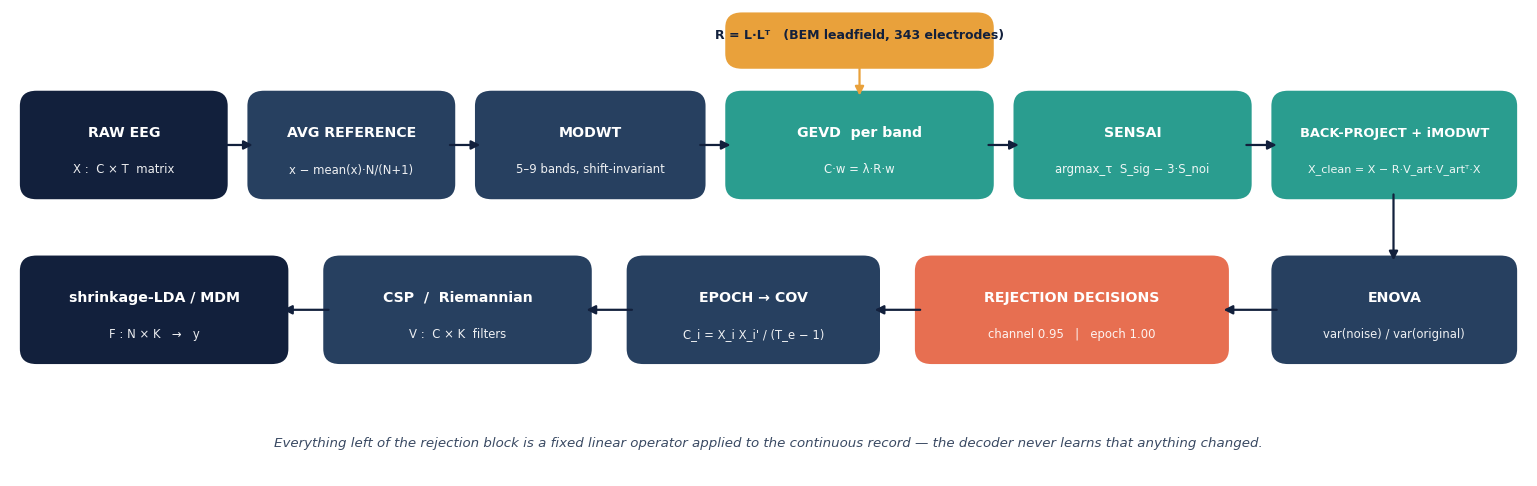

The matplotlib source for this figure: (Note: this script raises an exception after producing the figure.)
import numpy as np, matplotlib
matplotlib.use("Agg")
import matplotlib.pyplot as plt
from matplotlib.patches import FancyBboxPatch, FancyArrowPatch, Ellipse, Polygon
plt.rcParams.update({"font.family":"DejaVu Sans","font.size":11,"axes.edgecolor":"#3A4A63",
                     "axes.labelcolor":"#12203C","text.color":"#12203C","xtick.color":"#3A4A63",
                     "ytick.color":"#3A4A63","axes.grid":True,"grid.alpha":0.25,"grid.linestyle":":"})
OUT="/Users/abhishekr/Documents/EEG/enova/gedai_enova_benchmark/results/figures/deck/"
NAVY="#12203C"; TEAL="#2A9D8F"; CORAL="#E76F51"; AMBER="#E9A13B"; GREY="#8A97A8"

# ─────────────────────────────────────────────────────────── 1. PIPELINE
fig,ax=plt.subplots(figsize=(15.5,5.0)); ax.set_xlim(0,100); ax.set_ylim(0,34); ax.axis("off")
def box(x,y,w,h,t,sub,fc,tc="white",fs=10.2,sfs=8.4):
    ax.add_patch(FancyBboxPatch((x,y),w,h,boxstyle="round,pad=0.35,rounding_size=1.1",
                fc=fc,ec="none"))
    ax.text(x+w/2,y+h*0.63,t,ha="center",va="center",color=tc,fontsize=fs,fontweight="bold")
    ax.text(x+w/2,y+h*0.26,sub,ha="center",va="center",color=tc,fontsize=sfs,alpha=0.92)
def arrow(x1,y1,x2,y2,c=NAVY,ls="-"):
    ax.add_patch(FancyArrowPatch((x1,y1),(x2,y2),arrowstyle="-|>",mutation_scale=13,
                lw=1.6,color=c,linestyle=ls,shrinkA=0,shrinkB=0))
Y=20.5; H=7.2
box(1.0,Y,13.0,H,"RAW EEG","X :  C × T  matrix",NAVY)
box(16.0,Y,13.0,H,"AVG REFERENCE","x − mean(x)·N/(N+1)","#274060")
box(31.0,Y,14.5,H,"MODWT","5–9 bands, shift-invariant","#274060")
box(47.5,Y,17.0,H,"GEVD  per band","C·w = λ·R·w",TEAL)
box(66.5,Y,15.0,H,"SENSAI","argmax_τ  S_sig − 3·S_noi",TEAL)
box(83.5,Y,15.5,H,"BACK-PROJECT + iMODWT","X_clean = X − R·V_art·V_artᵀ·X",TEAL,fs=9.4,sfs=8.0)
for a,b in [(14.0,16.0),(29.0,31.0),(45.5,47.5),(64.5,66.5),(81.5,83.5)]: arrow(a,Y+H/2,b,Y+H/2)
# reference cov feeding GEVD
box(47.5,30.0,17.0,3.4,"R = L·Lᵀ   (BEM leadfield, 343 electrodes)","",AMBER,tc=NAVY,fs=9.0)
arrow(56.0,30.0,56.0,Y+H,c=AMBER)
Y2=8.5
box(83.5,Y2,15.5,H,"ENOVA","var(noise) / var(original)","#274060")
arrow(91.2,Y,91.2,Y2+H,)
box(60.0,Y2,20.0,H,"REJECTION DECISIONS","channel 0.95   |   epoch 1.00",CORAL)
arrow(83.5,Y2+H/2,80.0,Y2+H/2)
box(41.0,Y2,16.0,H,"EPOCH → COV","C_i = X_i X_i' / (T_e − 1)","#274060")
arrow(60.0,Y2+H/2,57.0,Y2+H/2)
box(21.0,Y2,17.0,H,"CSP  /  Riemannian","V :  C × K  filters","#274060")
arrow(41.0,Y2+H/2,38.0,Y2+H/2)
box(1.0,Y2,17.0,H,"shrinkage-LDA / MDM","F : N × K   →   y",NAVY)
arrow(21.0,Y2+H/2,18.0,Y2+H/2)
ax.text(50,2.2,"Everything left of the rejection block is a fixed linear operator applied to the continuous record — the decoder never learns that anything changed.",
        ha="center",fontsize=9.6,style="italic",color="#3A4A63")
plt.tight_layout(); plt.savefig(OUT+"fig_pipeline.png",dpi=190,bbox_inches="tight",facecolor="white"); plt.close()

# ─────────────────────────────────────────────────────────── 2. GEVD CONCEPT
fig,(a1,a2)=plt.subplots(1,2,figsize=(13.6,4.9),gridspec_kw={"width_ratios":[1.15,1]})
rng=np.random.default_rng(4)
lam=np.sort(np.concatenate([rng.gamma(2.0,0.28,size=18), rng.gamma(6,1.9,size=4)]))[::-1]
tau=2.6
cols=[CORAL if v>=tau else TEAL for v in lam]
a1.bar(np.arange(1,len(lam)+1),lam,color=cols,width=0.72)
a1.axhline(tau,color=NAVY,ls="--",lw=1.6)
a1.text(0.72,0.585,"τ  (SENSAI-optimal)",transform=a1.transAxes,fontsize=10.2,color=NAVY,fontweight="bold")
a1.set_yscale("log"); a1.set_xlabel("generalized eigenvalue index  k")
a1.set_ylabel("$\\lambda_k$ = ($w_k^T C w_k$) / ($w_k^T R w_k$)")
a1.set_title("λ is a dimensionless physical plausibility ratio\nobserved power ÷ power a cortex could produce",
             fontsize=11.5,fontweight="bold",loc="left")
a1.text(0.30,0.93,"λ  >  τ   →   ARTIFACT   (projected out)",transform=a1.transAxes,color=CORAL,fontsize=10.5,
        fontweight="bold",va="top",bbox=dict(fc="white",ec=CORAL,lw=1.2,boxstyle="round,pad=0.35"))
a1.text(0.30,0.20,"λ  <  τ   →   physically legal cortical source   (kept)",transform=a1.transAxes,color=TEAL,fontsize=10.5,
        fontweight="bold",va="top",bbox=dict(fc="white",ec=TEAL,lw=1.2,boxstyle="round,pad=0.35"))
a1.grid(axis="y",alpha=0.25)

a2.set_xlim(-1.35,1.35); a2.set_ylim(-1.35,1.35); a2.axis("off")
a2.add_patch(Ellipse((0,0),2.0,1.35,fc=TEAL,alpha=0.20,ec=TEAL,lw=2.0))
a2.text(0,-0.62,"range( L )",ha="center",fontsize=13,color="#1B6F66",fontweight="bold")
a2.text(0,-0.86,"scalp topographies a brain can physically produce",ha="center",fontsize=9.4,color="#1B6F66")
for (x,y,lab) in [(-1.02,0.92,"blink\n(corneo-retinal)"),(1.02,0.86,"temporalis EMG\n(outside skull)"),(0.62,-1.00,"contact noise\n(rank-1, 1 electrode)")]:
    a2.plot([x],[y],marker="X",ms=13,color=CORAL)
    a2.text(x,y+(0.20 if y>0 else -0.32),lab,ha="center",fontsize=8.8,color=CORAL,fontweight="bold")
for (x,y) in [(-0.42,0.10),(0.30,-0.16),(0.05,0.20),(-0.10,-0.09),(0.52,0.16),(-0.66,-0.10),(0.66,-0.05)]:
    a2.plot([x],[y],marker="o",ms=9,color="#1B6F66")
a2.text(0,0.46,"mu / beta cortical sources",ha="center",fontsize=9.6,color="#1B6F66",fontweight="bold")
a2.set_title("The constraint is geometric, not statistical:\n“could a head have generated this topography?”",fontsize=11.5,fontweight="bold",loc="left")
plt.tight_layout(); plt.savefig(OUT+"fig_gevd.png",dpi=190,bbox_inches="tight",facecolor="white"); plt.close()

# ─────────────────────────────────────────────────────────── 3. REJECTION VALLEY (preprint Table 3.1)
th=np.array([.10,.15,.20,.25,.30,.35,.40,.45,.50,.55,.60,.65,.70,.75,.80,.85,.90,.95,1.00])
ba=np.array([.682,.677,.673,.673,.673,.673,.673,.674,.674,.675,.677,.678,.675,.675,.675,.675,.675,.684,.688])
ret=np.array([59.0,61.4,63.1,64.0,64.7,65.0,65.2,65.4,65.8,65.9,66.2,66.7,67.4,68.4,70.9,74.9,77.7,80.8,100.0])
itr=np.array([1.125,1.108,1.108,1.115,1.123,1.129,1.132,1.152,1.175,1.201,1.218,1.251,1.209,1.224,1.305,1.388,1.461,1.620,1.942])
apl=np.array([3.128,2.980,2.926,2.877,2.850,2.845,2.839,2.825,2.810,2.801,2.784,2.765,2.752,2.724,2.673,2.591,2.533,2.397,1.956])
fig,axs=plt.subplots(1,3,figsize=(15.4,4.5))
for ax,y,lab,ttl,c in [(axs[0],ba*100,"Balanced accuracy (%)","Accuracy is FLAT across the sweep",TEAL),
                       (axs[1],ret,"Trials retained (%)","Rejection destroys throughput",AMBER),
                       (axs[2],itr,"Effective ITR (bits/min)","ITR — the only objective that\nrespects the user's clock",CORAL)]:
    ax.plot(th,y,"-o",color=c,lw=2.3,ms=5.2,mec="white",mew=0.8)
    ax.axvline(0.90,color=GREY,ls=":",lw=1.6); ax.axvline(1.00,color=NAVY,ls="--",lw=1.6)
    ax.set_xlabel("ENOVA$_{epoch}$ threshold"); ax.set_ylabel(lab)
    ax.set_title(ttl,fontsize=11.2,fontweight="bold",loc="left")
axs[0].set_ylim(65,72); axs[0].text(.30,70.6,"74.3% = bandpass-only baseline",fontsize=9,color=NAVY)
axs[0].axhline(74.3,color=NAVY,ls="-",lw=1.3,alpha=0.55)
axs[0].set_ylim(65,76)
axs[1].annotate("0.90 discards\n22.3% of trials",(0.90,77.7),xytext=(0.42,86),fontsize=9.2,color=NAVY,
                arrowprops=dict(arrowstyle="->",color=NAVY,lw=1.3))
axs[2].annotate("1.00 → 1.942",(1.00,1.942),xytext=(0.52,1.80),fontsize=10,fontweight="bold",color=NAVY,
                arrowprops=dict(arrowstyle="->",color=NAVY,lw=1.3))
axs[2].annotate("0.90 → 1.461",(0.90,1.461),xytext=(0.30,1.32),fontsize=10,color=GREY,
                arrowprops=dict(arrowstyle="->",color=GREY,lw=1.3))
axs[2].text(0.10,1.88,"+33%  p=0.0060  d=0.70",fontsize=10.5,fontweight="bold",color=CORAL)
plt.tight_layout(); plt.savefig(OUT+"fig_valley.png",dpi=190,bbox_inches="tight",facecolor="white"); plt.close()

# ─────────────────────────────────────────────────────────── 4. BNCI HONEST COMPARISON
fig,(a1,a2)=plt.subplots(1,2,figsize=(13.4,4.6),gridspec_kw={"width_ratios":[1,1]})
names=["Bandpass\nbaseline","GEDAI\nreconstruct-only","ASR\n(2-min calibration)"]
vals=[74.3,68.8,67.05]; sds=[14.3,9.2,13.1]; cs=[NAVY,TEAL,GREY]
b=a1.bar(names,vals,yerr=sds,capsize=6,color=cs,width=0.6,error_kw=dict(ecolor="#5A6A80",lw=1.4))
a1.set_ylim(45,95); a1.axhline(50,color=GREY,ls=":",lw=1.2)
a1.set_ylabel("Balanced accuracy (%)  ± SD")
a1.set_title("BNCI2014_001 (N=9) — accuracy: nobody wins",fontsize=11.5,fontweight="bold",loc="left")
for r,v in zip(b,vals): a1.text(r.get_x()+r.get_width()/2,v+1.2,f"{v:.1f}%",ha="center",fontweight="bold",fontsize=11)
a1.text(0.5,88.5,"p = 0.074   d = −0.74   (n.s.)",ha="center",fontsize=10,color=NAVY)
a1.text(1.5,84.0,"p = 0.119   d = −0.64   (n.s.)",ha="center",fontsize=10,color=NAVY)
a1.text(0.02,46.5,"chance = 50%",fontsize=8.5,color=GREY)

a2.bar(["Reject @ 0.90","Reconstruct @ 1.00"],[1.461,1.942],yerr=[0.512,0.687],capsize=6,
       color=[GREY,CORAL],width=0.5,error_kw=dict(ecolor="#5A6A80",lw=1.4))
a2.set_ylabel("Effective ITR (bits/min) ± SD"); a2.set_ylim(0,3.0)
a2.set_title("…but throughput does: +0.48 bits/min",fontsize=11.5,fontweight="bold",loc="left")
a2.text(0,1.60,"1.461",ha="center",fontweight="bold",fontsize=12)
a2.text(1,2.08,"1.942",ha="center",fontweight="bold",fontsize=12,color=CORAL)
a2.text(0.5,2.72,"p$_{perm}$ = 0.0060    d = 0.70",ha="center",fontsize=11,fontweight="bold",color=NAVY)
plt.tight_layout(); plt.savefig(OUT+"fig_bnci.png",dpi=190,bbox_inches="tight",facecolor="white"); plt.close()

# ─────────────────────────────────────────────────────────── 5. DRY ELECTRODES
fig,ax=plt.subplots(figsize=(9.4,4.9))
nm=["Raw\n(no preprocessing)","GEDAI\ncontinuous-first","Notch-only\n(frequency domain)"]
v=[59.36,55.61,49.42]; s=[10.5,10.6,10.4]; c=[NAVY,TEAL,CORAL]
b=ax.bar(nm,v,yerr=s,capsize=6,color=c,width=0.58,error_kw=dict(ecolor="#5A6A80",lw=1.4))
ax.axhline(50,color=GREY,ls=":",lw=1.4); ax.set_ylim(35,78)
ax.set_ylabel("Balanced accuracy (%) ± SD")
ax.set_title("Dataset 27 — dry electrodes, 11 channels, N=15\nreach-and-grasp (palmar vs lateral)",fontsize=12,fontweight="bold",loc="left")
for r,val in zip(b,v): ax.text(r.get_x()+r.get_width()/2,val+1.4,f"{val:.2f}%",ha="center",fontweight="bold",fontsize=12)
ax.text(0.5,71.5,"−3.75 pp   p = 0.133   d = −0.42   (n.s.)",ha="center",fontsize=10.2,color=NAVY)
ax.text(1.0,66.0,"−9.94 pp   p = 0.0196   d = −0.67   ✱",ha="center",fontsize=10.6,color=CORAL,fontweight="bold")
ax.text(2.02,50.7,"chance",fontsize=9,color=GREY)
ax.annotate("",xy=(2,63.5),xytext=(0,63.5),arrowprops=dict(arrowstyle="<->",color=CORAL,lw=1.5))
ax.annotate("",xy=(1,69.0),xytext=(0,69.0),arrowprops=dict(arrowstyle="<->",color=NAVY,lw=1.2))
plt.tight_layout(); plt.savefig(OUT+"fig_dry.png",dpi=190,bbox_inches="tight",facecolor="white"); plt.close()

# ─────────────────────────────────────────────────────────── 6. WHAT THE SWEEP SAYS (2-knob)
fig,ax=plt.subplots(figsize=(11.0,4.4)); ax.axis("off"); ax.set_xlim(0,100); ax.set_ylim(0,40)
def card(x,y,w,h,head,body,fc,ec):
    ax.add_patch(FancyBboxPatch((x,y),w,h,boxstyle="round,pad=0.6,rounding_size=1.6",fc=fc,ec=ec,lw=2.0))
    ax.text(x+2.5,y+h-4.0,head,fontsize=13.5,fontweight="bold",color=ec,va="top")
    ax.text(x+2.5,y+h-10.5,body,fontsize=10.4,color="#25344B",va="top",linespacing=1.55)
card(1,2,46,36,"CHANNELS  →  GO   (η_ch = 0.95)",
     "A bad channel is a GLOBAL corruption:\nit poisons every trial in the session.\n\n• Removal cost is bounded — volume conduction\n  makes neighbours highly redundant\n• Benefit applies to every epoch at once\n• Protects the GED filter from collapse",
     "#FDF1EC",CORAL)
card(53,2,46,36,"EPOCHS  →  STAY   (η_ep = 1.00)",
     "A bad epoch is a LOCAL corruption that\nGEDAI has ALREADY repaired.\n\n• You would discard a trial P already fixed\n• You pay twice: training N ↓ and throughput ↓\n• Smaller N degrades the CSP covariance itself\n• ITR penalty: −0.48 bits/min at 0.90",
     "#EAF6F4",TEAL)
plt.tight_layout(); plt.savefig(OUT+"fig_twoknob.png",dpi=190,bbox_inches="tight",facecolor="white"); plt.close()
print("figures written")
